Photos from the image-classification dataset "BirdTerrainData" in the GitHub repository Max-Highsmith/TerrainClassifier. Its 3 classes are: land, mixed terrain, water.

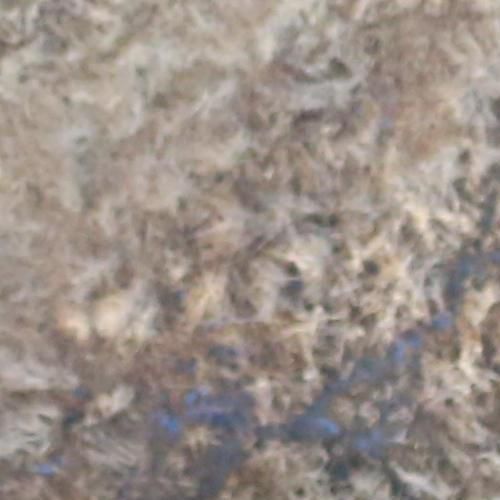
Label: land

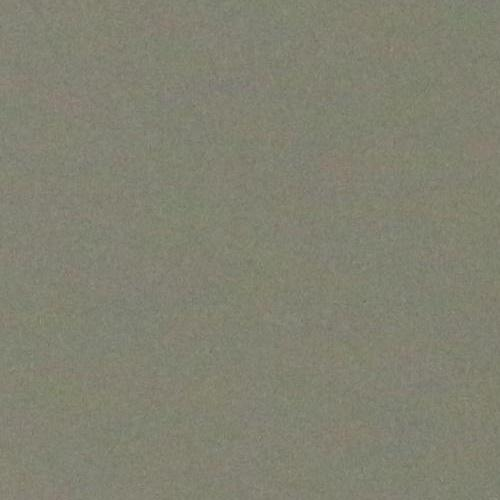
Label: water

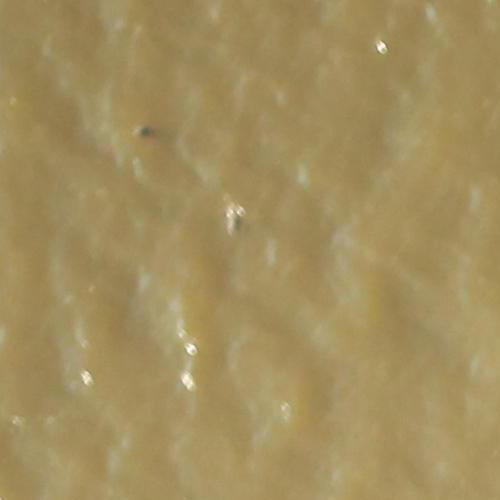
Label: water

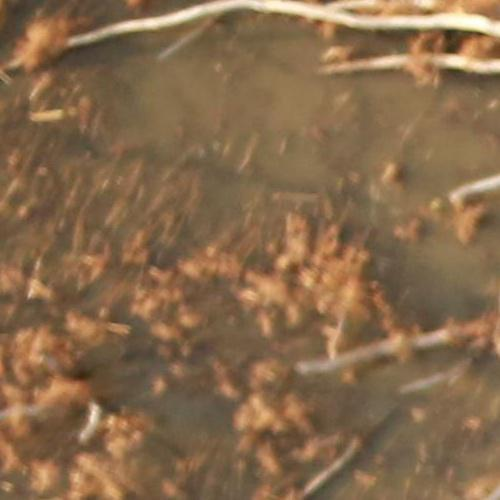
Label: land

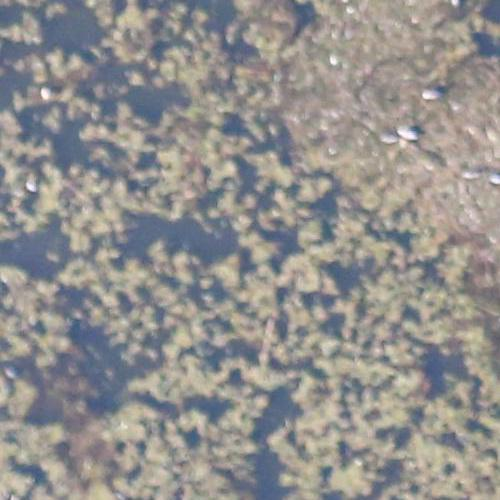
Label: mixed terrain

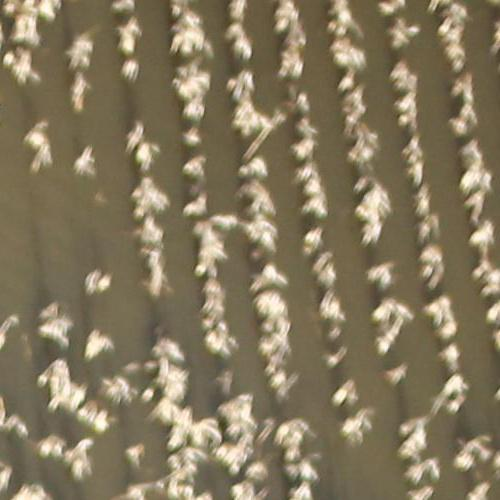
Label: mixed terrain
